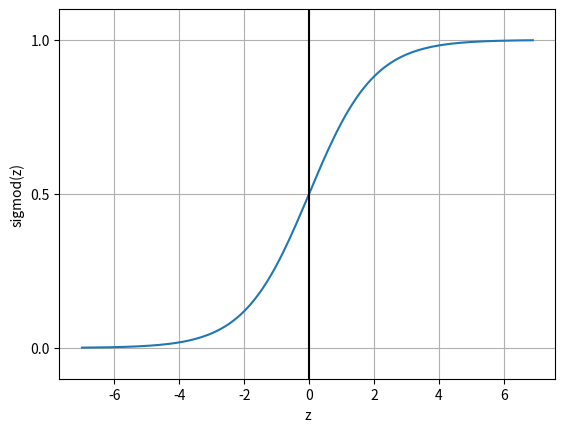

This chart was generated by the following Python code:
# -*- coding: utf-8 -*-
"""
A_ch02_103a_Logistic.py
"""
import matplotlib.pyplot as plt
import numpy as np
#%matplotlib
#define sigmoid/logistic function
def sigmod(z):
    return 1.0 / (1.0 + np.exp(-z))
    
#給定輸入 z 
z = np.arange(-7,7,0.1)

#以z對sigmod(z)作圖
plt.plot(z,sigmod(z))
plt.axvline(0.0, color='k')
plt.ylim(-0.1,1.1)
plt.xlabel('z')
plt.ylabel('sigmod(z)')
plt.yticks([0.0,0.5,1.0])
plt.grid()
plt.show()

